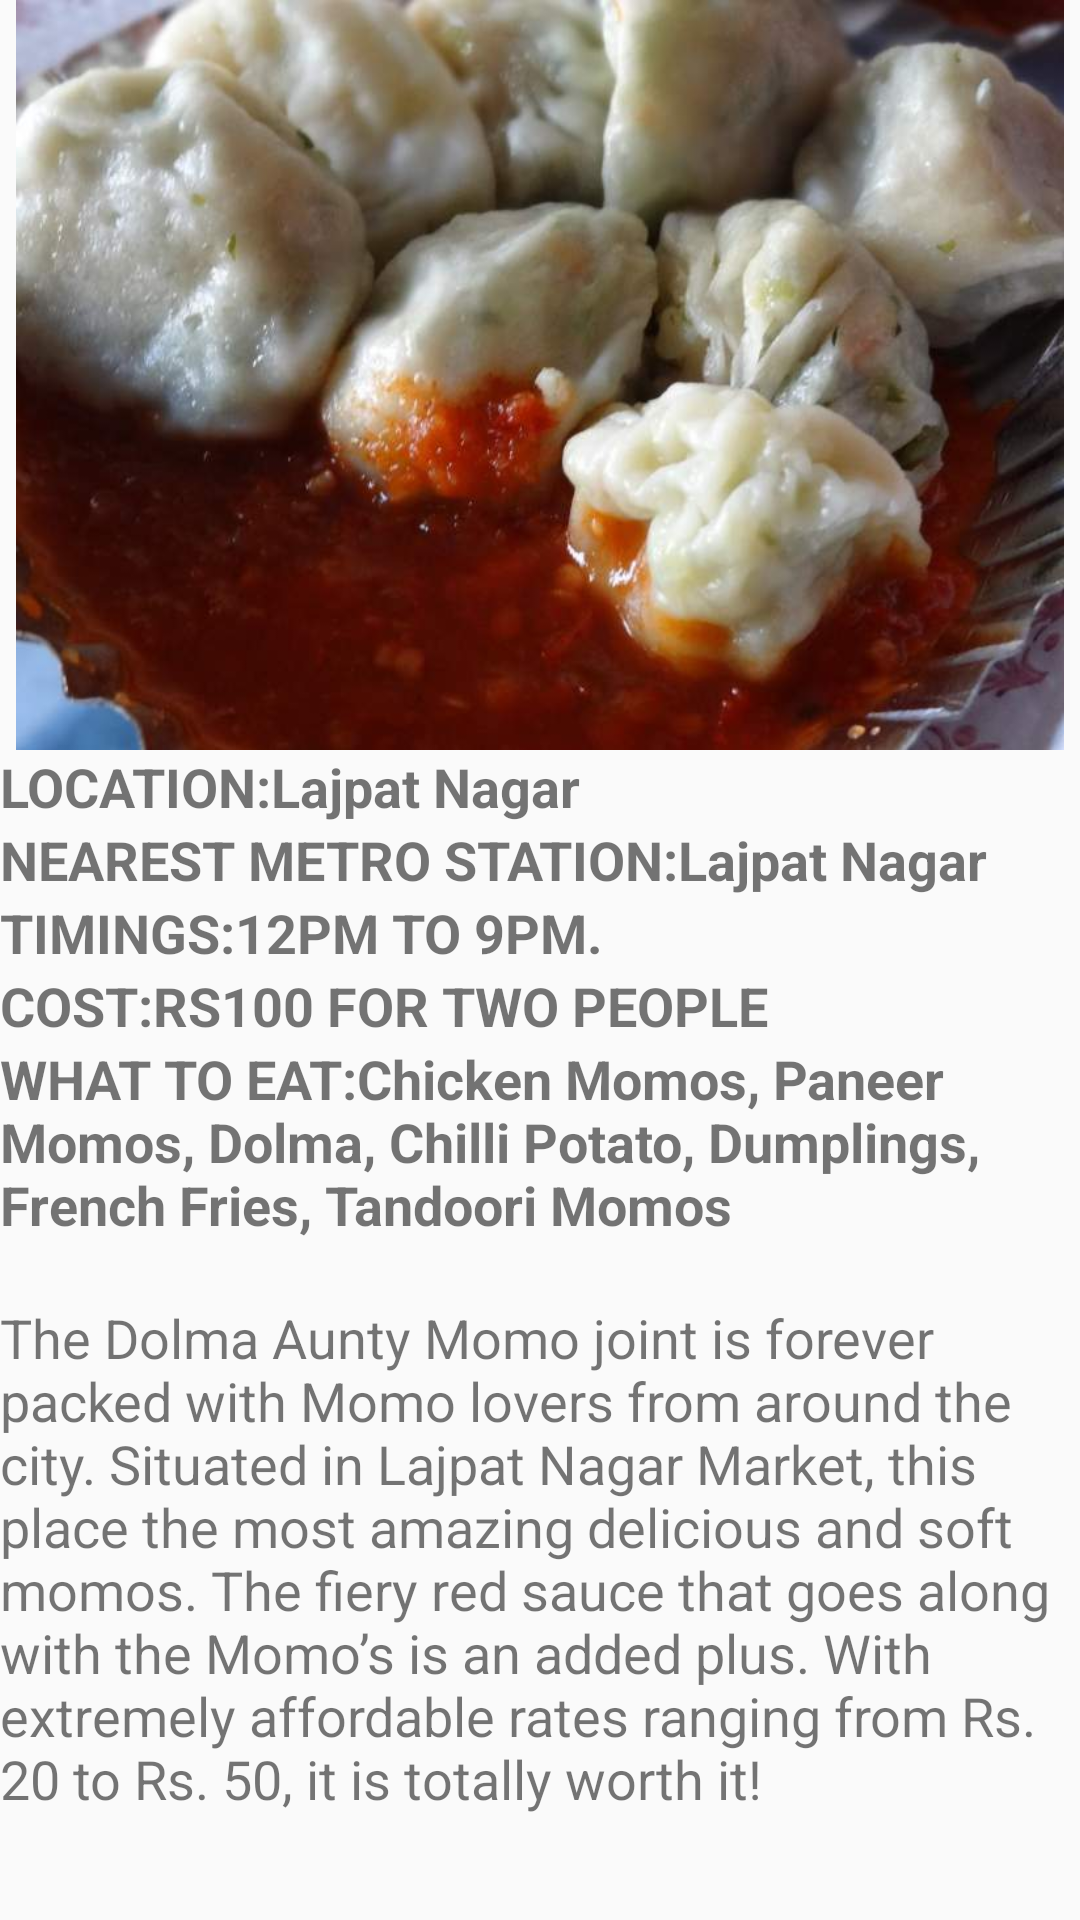

Reconstruct the res/layout file that produces this screen, plus the resources it refers to.
<!-- AndroidManifest.xml: application theme AppTheme -->
<!-- res/layout/activity_food5.xml -->
<?xml version="1.0" encoding="utf-8"?>
<ScrollView
    xmlns:android="http://schemas.android.com/apk/res/android"
    android:layout_width="match_parent"
    android:layout_height="match_parent"
    android:fillViewport="true">
    <LinearLayout
        xmlns:android="http://schemas.android.com/apk/res/android"
        xmlns:app="http://schemas.android.com/apk/res-auto"
        xmlns:tools="http://schemas.android.com/tools"
        android:layout_width="match_parent"
        android:layout_height="match_parent"
        android:orientation="vertical"
        tools:context="com.devarshi2.android.delhiguide.MainActivity">
        <ImageView
            android:layout_width="match_parent"
            android:layout_height="250dp"
            android:src="@drawable/dolma" />
        <TextView
            android:layout_width="wrap_content"
            android:layout_height="wrap_content"
            android:text="LOCATION:Lajpat Nagar"
            android:textSize="18sp"
            android:textStyle="bold"/>
        <TextView
            android:layout_width="wrap_content"
            android:layout_height="wrap_content"
            android:text="NEAREST METRO STATION:Lajpat Nagar"
            android:textSize="18sp"
            android:textStyle="bold"/>
        <TextView
            android:layout_width="wrap_content"
            android:layout_height="wrap_content"
            android:text="TIMINGS:12PM TO 9PM."
            android:textSize="18sp"
            android:textStyle="bold"/>
        <TextView
            android:layout_width="wrap_content"
            android:layout_height="wrap_content"
            android:text="COST:RS100 FOR TWO PEOPLE"
            android:textSize="18sp"
            android:textStyle="bold"/>
        <TextView
            android:layout_width="wrap_content"
            android:layout_height="wrap_content"
            android:text="WHAT TO EAT:Chicken Momos, Paneer Momos, Dolma, Chilli Potato, Dumplings, French Fries, Tandoori Momos"
            android:textSize="18sp"
            android:textStyle="bold"/>
        <TextView
            android:layout_width="wrap_content"
            android:layout_height="wrap_content"
            android:paddingTop="20dp"
            android:text="The Dolma Aunty Momo joint is forever packed with Momo lovers from around the city. Situated in Lajpat Nagar Market, this place the most amazing delicious and soft momos. The fiery red sauce that goes along with the Momo’s is an added plus. With extremely affordable rates ranging from Rs. 20 to Rs. 50, it is totally worth it!"
            android:textSize="18sp" />



    </LinearLayout>
</ScrollView>
<!-- resources referenced by this layout -->
<resources>
  <!-- drawable dolma: jpg bitmap (drawable, 38121 bytes) -->
  <style name="AppTheme" parent="Theme.AppCompat.Light.DarkActionBar">
          <item name="colorPrimary">@color/primary_color</item>
          <item name="colorPrimaryDark">@color/primary_dark_color</item>
      </style>
  <color name="primary_color">#4A312A</color>
  <color name="primary_dark_color">#2F1D1A</color>
</resources>
